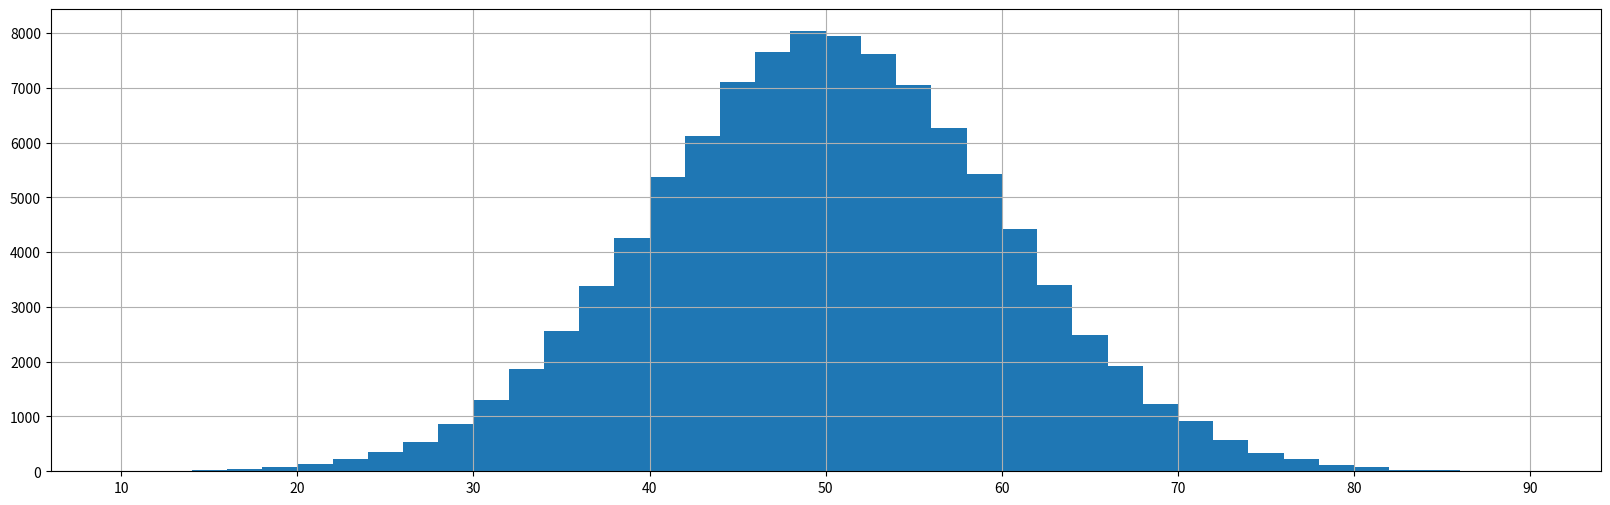

The matplotlib source for this figure:
import numpy as np

# 表示のためのライブラリの読み込み
import matplotlib.pyplot as plt
# 乱数
import numpy.random as random

# 設定値
init_seed = 0
hist_bin = 40
N = 100000

# シードの固定
random.seed(init_seed)

# グラフの大きさ
plt.figure(figsize=(20, 6))

# プロットデータ(乱数を10倍して中心を50ずらしてある)
rand_data = np.random.randn(N)
data = rand_data * 10 + 50

# ヒストグラム
plt.hist(data, bins=hist_bin, range=(10, 90))

plt.grid(True)

plt.show()
